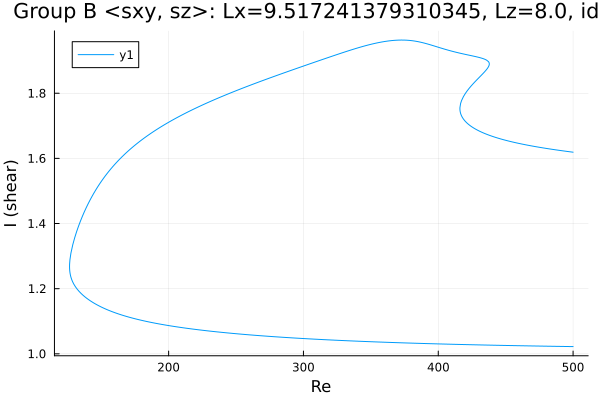

Values plotted in this chart, from the file beside it:
Re, shear
500.0, 1.022
499.5, 1.022
498.1, 1.022
496.6, 1.022
495.2, 1.022
493.8, 1.023
492.4, 1.023
491, 1.023
489.6, 1.023
488.2, 1.023
486.7, 1.023
485.3, 1.023
483.9, 1.023
482.5, 1.023
481.1, 1.023
479.7, 1.023
478.3, 1.024
476.8, 1.024
475.4, 1.024
474, 1.024
472.6, 1.024
471.2, 1.024
469.8, 1.024
468.4, 1.024
466.9, 1.024
465.5, 1.024
464.1, 1.025
462.7, 1.025
461.3, 1.025
459.9, 1.025
458.5, 1.025
457, 1.025
455.6, 1.025
454.2, 1.025
452.8, 1.025
451.4, 1.026
450, 1.026
448.6, 1.026
447.1, 1.026
445.7, 1.026
444.3, 1.026
442.9, 1.026
441.5, 1.026
440.1, 1.026
438.7, 1.027
437.2, 1.027
435.8, 1.027
434.4, 1.027
433, 1.027
431.6, 1.027
430.2, 1.027
428.8, 1.027
427.3, 1.028
425.9, 1.028
424.5, 1.028
423.1, 1.028
421.7, 1.028
420.3, 1.028
418.9, 1.028
417.4, 1.029
... 662 more rows
